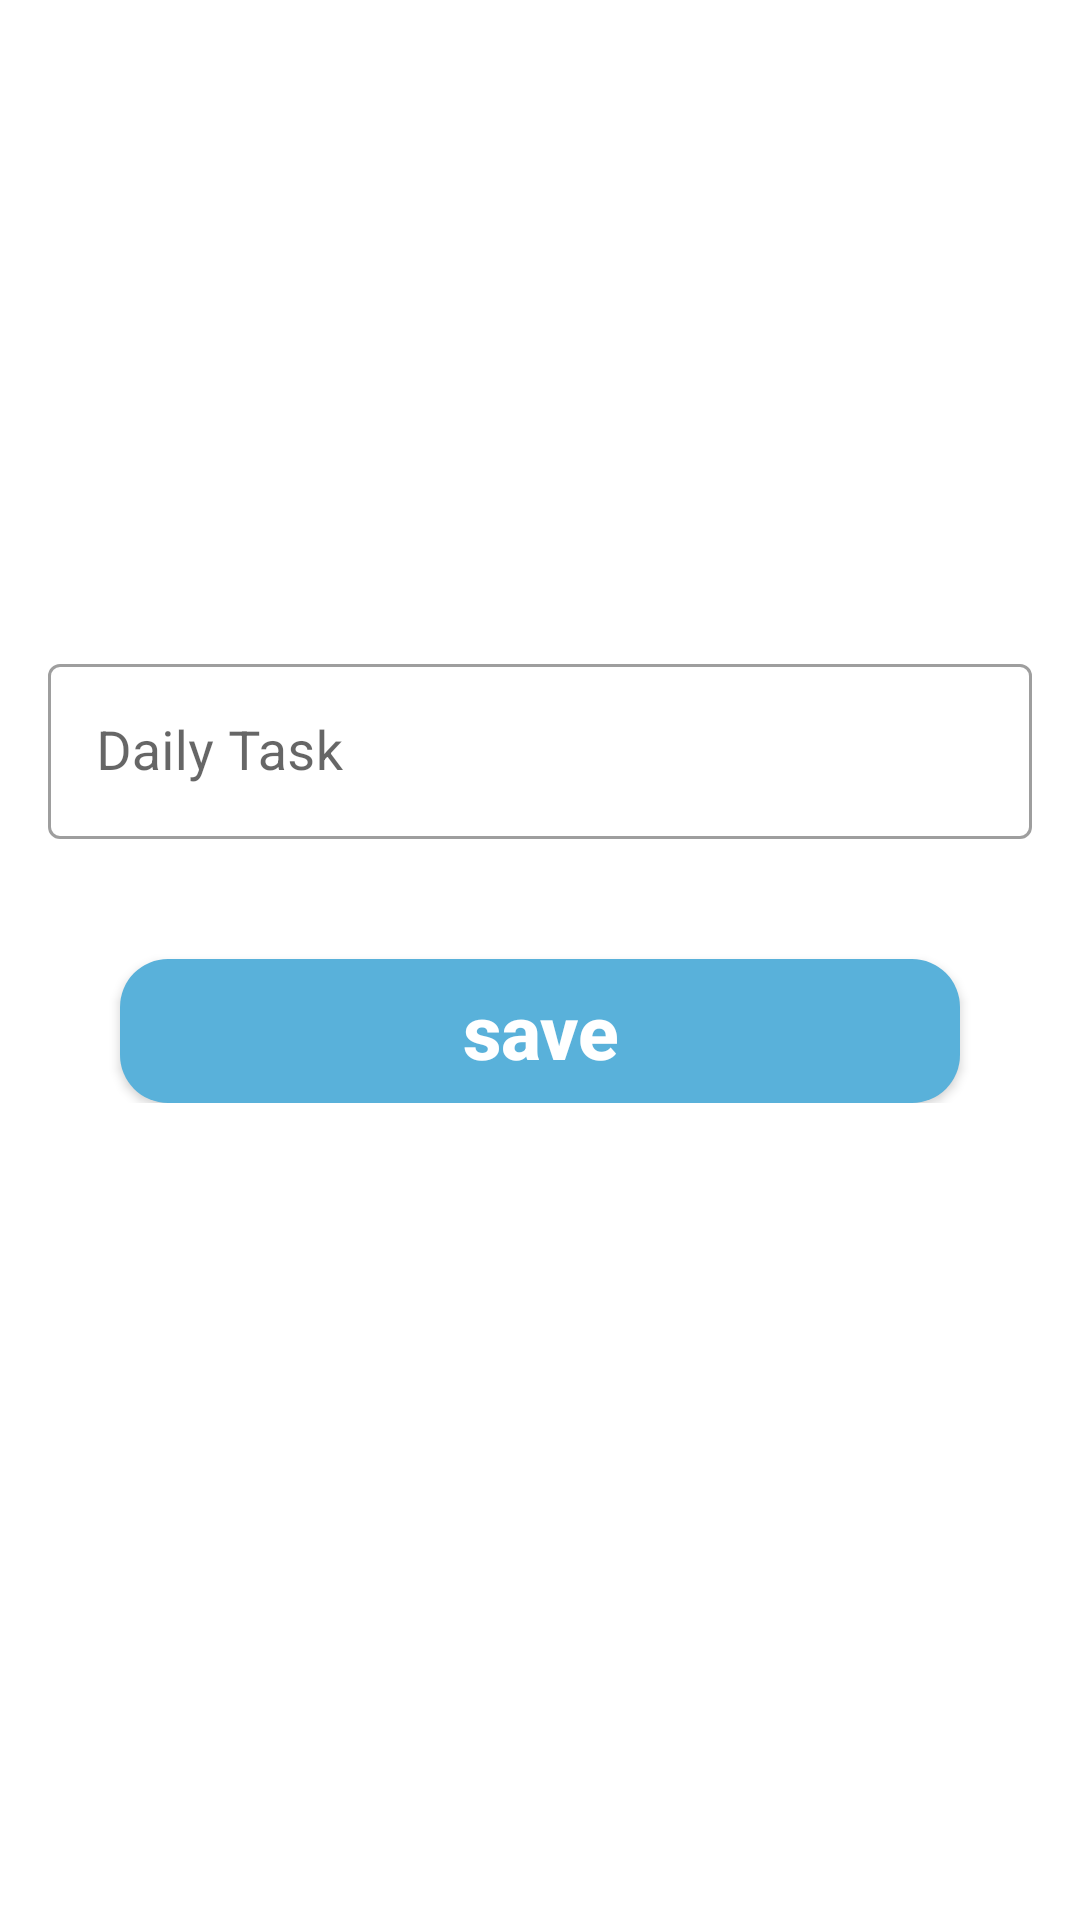

Android layout source for this screen:
<!-- AndroidManifest.xml: application theme Theme.Todo_Hishabee -->
<!-- res/layout/fragment_todo_add.xml -->
<?xml version="1.0" encoding="utf-8"?>
<layout xmlns:android="http://schemas.android.com/apk/res/android"
    xmlns:tools="http://schemas.android.com/tools"
    xmlns:app="http://schemas.android.com/apk/res-auto">

    <data>

    </data>

    <ScrollView
        android:layout_width="match_parent"
        android:layout_height="match_parent"
        tools:context=".TodoAddFragment">
        <androidx.constraintlayout.widget.ConstraintLayout
            android:layout_width="match_parent"
            android:layout_height="match_parent"
            tools:context=".TodoAddFragment">

            <ImageView
                android:id="@+id/logo"
                android:layout_width="150dp"
                android:layout_height="150dp"
                android:src="@drawable/notepad"
                android:layout_marginTop="50dp"
                app:layout_constraintHorizontal_bias=".6"
                app:layout_constraintStart_toStartOf="parent"
                app:layout_constraintEnd_toEndOf="parent"
                app:layout_constraintTop_toTopOf="parent" />

            <com.google.android.material.textfield.TextInputLayout
                android:id="@+id/outlinedTextField"
                android:layout_width="match_parent"
                android:layout_height="wrap_content"
                android:hint="Daily Task"
                app:layout_constraintStart_toStartOf="parent"
                app:layout_constraintEnd_toEndOf="parent"
                app:layout_constraintTop_toBottomOf="@id/logo"
                android:layout_margin="16dp"
                app:endIconMode="clear_text"
                style="@style/Widget.MaterialComponents.TextInputLayout.OutlinedBox">

                <com.google.android.material.textfield.TextInputEditText
                    android:id="@+id/edit_txt"
                    android:layout_width="match_parent"
                    android:layout_height="wrap_content"
                    android:inputType="text"
                    android:textSize="18sp" />

            </com.google.android.material.textfield.TextInputLayout>


            <androidx.appcompat.widget.AppCompatButton
                android:id="@+id/submit_btn"
                android:layout_width="0dp"
                android:layout_height="wrap_content"
                android:text="save"
                android:background="@drawable/btn_bg"
                android:textSize="25dp"
                android:textStyle="bold"
                android:textAllCaps="false"
                android:textColor="@color/white"
                android:layout_margin="40dp"
                app:layout_constraintStart_toStartOf="parent"
                app:layout_constraintEnd_toEndOf="parent"
                app:layout_constraintTop_toBottomOf="@id/outlinedTextField" />

        </androidx.constraintlayout.widget.ConstraintLayout>
    </ScrollView>

</layout>
<!-- resources referenced by this layout -->
<resources>
  <color name="white">#FFFFFFFF</color>
  <!-- drawable btn_bg (drawable) -->
  <?xml version="1.0" encoding="utf-8"?>
  <shape xmlns:android="http://schemas.android.com/apk/res/android">
  
      <solid
          android:color="@color/purple_500"/>
      <corners
          android:radius="16dp"/>
  </shape>
  <style name="Theme.Todo_Hishabee" parent="Theme.MaterialComponents.DayNight.NoActionBar">
          
          <item name="colorPrimary">@color/purple_500</item>
          <item name="colorPrimaryVariant">@color/purple_700</item>
          <item name="colorOnPrimary">@color/white</item>
          
          <item name="colorSecondary">@color/teal_200</item>
          <item name="colorSecondaryVariant">@color/teal_700</item>
          <item name="colorOnSecondary">@color/black</item>
          
          <item name="android:statusBarColor" tools:targetApi="l">?attr/colorPrimaryVariant</item>
          
      </style>
  <color name="purple_500">#59B1DA</color>
  <color name="purple_700">#9D9D9E</color>
  <color name="teal_200">#FF03DAC5</color>
  <color name="teal_700">#FF018786</color>
  <color name="black">#FF000000</color>
</resources>
